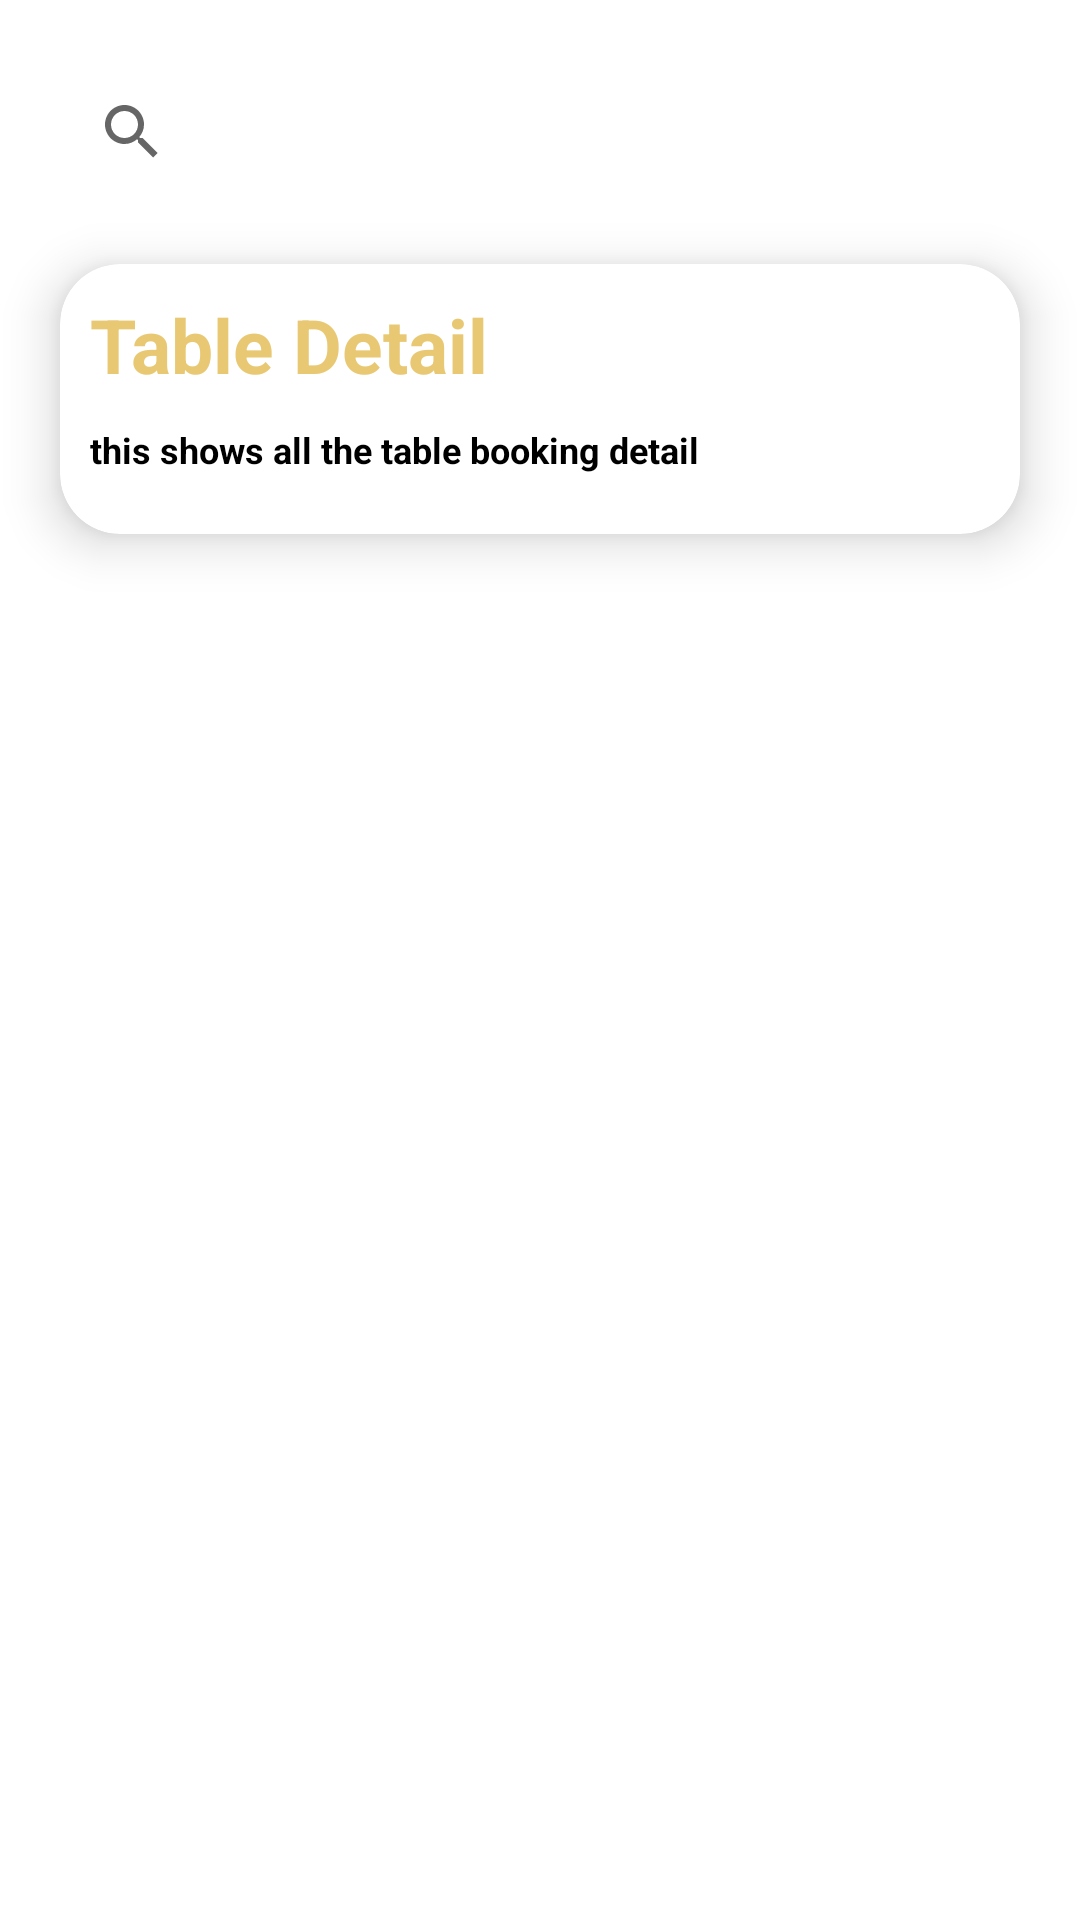

Produce the Android XML layout that renders to this screen, including the resource entries it uses.
<!-- AndroidManifest.xml: application theme Theme.ResturentsilverSpoons -->
<!-- res/layout/fragment_booking.xml -->
<?xml version="1.0" encoding="utf-8"?>
<LinearLayout xmlns:android="http://schemas.android.com/apk/res/android"
    xmlns:tools="http://schemas.android.com/tools"
    android:layout_width="match_parent"
    android:layout_height="match_parent"
    xmlns:app="http://schemas.android.com/apk/res-auto"
    tools:context=".fragment.TableBookingFragment">

    

    <LinearLayout
        android:layout_width="match_parent"
        android:layout_height="wrap_content"
        android:orientation="vertical">

        <SearchView
            android:layout_width="match_parent"
            android:layout_height="wrap_content"
            android:layout_marginHorizontal="20dp"
            android:layout_marginTop="20dp">

        </SearchView>

        <androidx.cardview.widget.CardView
            android:layout_width="match_parent"
            android:layout_height="wrap_content"
            android:layout_marginHorizontal="20dp"
            android:layout_marginTop="20dp"
            app:cardCornerRadius="20dp"
            app:cardElevation="10dp"
            app:contentPadding="10dp">

            <LinearLayout
                android:layout_width="match_parent"
                android:layout_height="wrap_content"
                android:orientation="vertical">

                <TextView
                    android:layout_width="wrap_content"
                    android:layout_height="wrap_content"
                    android:text="Table Detail"
                    android:textColor="@color/teal_200"
                    android:textSize="25dp"
                    android:textStyle="bold">

                </TextView>

                <TextView
                    android:layout_width="wrap_content"
                    android:layout_height="wrap_content"
                    android:text="this shows all the table booking detail"
                    android:textColor="@color/black"
                    android:textSize="12dp"
                    android:layout_marginBottom="10dp"
                    android:layout_marginTop="10dp"
                    android:textStyle="bold">

                </TextView>


            </LinearLayout>


        </androidx.cardview.widget.CardView>

        <androidx.core.widget.NestedScrollView
            android:layout_width="match_parent"
            android:layout_height="wrap_content">

            <LinearLayout
                android:layout_width="match_parent"
                android:layout_height="wrap_content"
                android:orientation="vertical">


                <androidx.recyclerview.widget.RecyclerView
                    android:id="@+id/rcyl_table"
                    android:layout_width="match_parent"
                    android:layout_height="wrap_content"
                    android:layout_marginHorizontal="20dp"
                    android:layout_marginTop="20dp">


                </androidx.recyclerview.widget.RecyclerView>

            </LinearLayout>

        </androidx.core.widget.NestedScrollView>


    </LinearLayout>




</LinearLayout>
<!-- resources referenced by this layout -->
<resources>
  <color name="black">#FF000000</color>
  <color name="teal_200">#E8C872</color>
  <style name="Theme.ResturentsilverSpoons" parent="Theme.MaterialComponents.Light.NoActionBar">
          
          <item name="colorPrimary">@color/teal_200</item>
          <item name="colorPrimaryVariant">@color/teal_200</item>
          <item name="colorOnPrimary">@color/black</item>
          
          <item name="colorSecondary">@color/teal_200</item>
          <item name="colorSecondaryVariant">@color/teal_700</item>
          <item name="colorOnSecondary">@color/black</item>
          
          <item name="android:statusBarColor">?attr/colorPrimaryVariant</item>
          
      </style>
  <color name="teal_700">#FF018786</color>
</resources>
